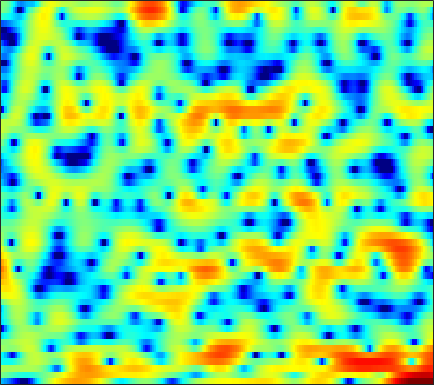

Values plotted in this chart, from the file beside it:
-6.2477, -6.8179, -7.6349, -8.5251, -9.2521, -10.313, -11.525, -12.599, -14.406, -16.692, -19.092, -19.434, -16.779, -13.254, -10.924, -8.2618, -6.0732, -4.652, -3.0037, -1.5638, -0.28527, 0.58116, 1.6223, 2.5471
-0.07452, -0.3625, -0.7516, -1.141, -1.434, -1.815, -2.183, -2.442, -2.755, -3.018, -3.2, -3.281, -3.283, -3.158, -2.981, -2.652, -2.243, -1.903, -1.426, -0.9398, -0.4526, -0.0881, 0.3956, 0.8904
1.283, 1.19, 1.103, 1.054, 1.04, 1.047, 1.079, 1.108, 1.165, 1.231, 1.29, 1.327, 1.361, 1.362, 1.335, 1.241, 1.071, 0.874, 0.4923, -0.06175, -0.8345, -1.599, -2.942, -4.755
-3.784, -3.73, -3.786, -3.878, -3.877, -3.65, -3.153, -2.619, -1.773, -0.8874, -0.0562, 0.4956, 1.12, 1.599, 1.861, 2.079, 2.156, 2.12, 1.948, 1.647, 1.216, 0.8214, 0.2205, -0.4066
-3.845, -4.501, -5.952, -8.248, -10.67, -13.87, -11.89, -8.738, -5.335, -2.885, -1.101, -0.08367, 0.9317, 1.61, 1.932, 2.152, 2.166, 2.067, 1.816, 1.467, 1.087, 0.8067, 0.5143, 0.3616
1.013, 0.8092, 0.5402, 0.3339, 0.2524, 0.2727, 0.4749, 0.7281, 1.162, 1.628, 2.065, 2.325, 2.548, 2.585, 2.47, 2.109, 1.488, 0.8313, -0.3601, -2, -4.215, -6.383, -9.91, -12.1
0.113, 0.1591, 0.2967, 0.5051, 0.7015, 0.9922, 1.298, 1.523, 1.802, 2.039, 2.206, 2.266, 2.256, 2.123, 1.936, 1.55, 0.9913, 0.4464, -0.4635, -1.557, -2.778, -3.706, -4.725, -5.213
-5.439, -4.874, -3.847, -2.737, -1.943, -0.9828, -0.1752, 0.3289, 0.8735, 1.281, 1.556, 1.68, 1.742, 1.71, 1.639, 1.476, 1.251, 1.052, 0.7754, 0.4943, 0.2331, 0.05478, -0.1397, -0.2821
-17.41, -12.28, -8.038, -5.224, -3.656, -2.064, -0.8787, -0.2157, 0.4227, 0.7983, 0.9564, 0.9517, 0.8137, 0.5605, 0.3286, 0.03651, -0.1575, -0.1983, -0.1041, 0.1267, 0.4382, 0.6986, 1.034, 1.318
-5.318, -4.612, -3.452, -2.239, -1.381, -0.382, 0.3858, 0.8016, 1.105, 1.103, 0.7735, 0.3042, -0.6612, -2.086, -3.485, -5.731, -7.794, -8.091, -6.359, -3.953, -1.882, -0.6339, 0.6735, 1.646
-5.21, -4.012, -2.54, -1.278, -0.4774, 0.4026, 1.034, 1.335, 1.5, 1.377, 0.949, 0.4126, -0.6083, -1.995, -3.298, -5.286, -7.009, -7.256, -5.919, -3.905, -2.056, -0.8799, 0.3733, 1.329
-6.247, -4.382, -2.465, -1.011, -0.1633, 0.6869, 1.249, 1.503, 1.628, 1.553, 1.286, 0.9671, 0.4299, -0.1809, -0.6347, -1.181, -1.536, -1.651, -1.586, -1.32, -0.8955, -0.525, -0.03182, 0.407
-1.128, -0.374, 0.5398, 1.304, 1.76, 2.182, 2.4, 2.436, 2.318, 2.014, 1.556, 1.126, 0.4556, -0.2807, -0.8432, -1.525, -2.074, -2.378, -2.599, -2.585, -2.374, -2.144, -1.776, -1.401
2.77, 3.126, 3.505, 3.753, 3.844, 3.821, 3.638, 3.389, 2.89, 2.186, 1.279, 0.4679, -0.8175, -2.344, -3.629, -5.499, -7.351, -8.428, -8.933, -8.324, -7.212, -6.363, -5.346, -4.537
4.765, 4.915, 4.984, 4.895, 4.724, 4.375, 3.876, 3.392, 2.615, 1.645, 0.4579, -0.6072, -2.301, -4.409, -6.39, -9.808, -14.56, -19.64, -21.1, -15.51, -12.22, -10.63, -9.162, -8.184
5.973, 5.869, 5.57, 5.107, 4.67, 3.985, 3.2, 2.564, 1.67, 0.7394, -0.2954, -1.151, -2.425, -3.857, -5.039, -6.719, -8.394, -9.484, -10.51, -11.12, -11.43, -11.49, -11.36, -11.16
7.466, 7.012, 6.184, 5.116, 4.168, 2.738, 1.285, 0.3124, -0.6812, -1.246, -1.52, -1.702, -2.069, -2.667, -3.287, -4.374, -5.748, -6.919, -8.82, -11.21, -13.84, -15.8, -17.17, -16.21
8.675, 7.955, 6.661, 4.903, 3.187, 0.1542, -4.298, -9.555, -15.2, -8.034, -4.228, -2.644, -1.528, -1.18, -1.3, -1.897, -2.971, -4.122, -6.15, -8.659, -11.9, -14.55, -16.4, -15.12
7.38, 6.71, 5.587, 4.192, 2.981, 1.182, -0.6745, -1.823, -2.597, -2.308, -1.497, -0.915, -0.3641, -0.1432, -0.231, -0.6319, -1.388, -2.15, -3.357, -4.835, -6.343, -7.429, -8.766, -9.892
5.419, 4.802, 3.892, 2.956, 2.294, 1.535, 1.016, 0.807, 0.71, 0.8128, 1.024, 1.171, 1.309, 1.295, 1.15, 0.7476, 0.1202, -0.4843, -1.536, -2.817, -4.265, -5.56, -7.552, -9.95
3.606, 2.61, 1.053, -0.5626, -1.554, -2.07, -1.565, -0.7995, 0.3565, 1.372, 2.172, 2.631, 3.025, 3.174, 3.138, 2.861, 2.352, 1.797, 0.8558, -0.2963, -1.732, -2.947, -4.726, -6.719
1.796, 0.4135, -2.24, -6.475, -12, -16.97, -7.614, -4.024, -0.9767, 1.038, 2.401, 3.127, 3.767, 4.082, 4.132, 3.977, 3.561, 3.074, 2.238, 1.14, -0.2037, -1.333, -3.051, -4.884
0.8876, 0.3025, -0.6039, -1.463, -1.918, -1.978, -1.409, -0.6918, 0.3938, 1.41, 2.265, 2.77, 3.249, 3.507, 3.547, 3.416, 3.053, 2.638, 1.862, 0.8314, -0.4628, -1.666, -3.611, -6.09
-0.1037, -0.1648, -0.2521, -0.3198, -0.3018, -0.1584, 0.1233, 0.4168, 0.8891, 1.388, 1.858, 2.16, 2.472, 2.661, 2.707, 2.615, 2.359, 2.049, 1.465, 0.6972, -0.2875, -1.157, -2.5, -4.052
-1.441, -1.375, -1.321, -1.258, -1.168, -0.9796, -0.6713, -0.3703, 0.08091, 0.5776, 1.057, 1.382, 1.751, 2.007, 2.126, 2.169, 2.087, 1.932, 1.621, 1.182, 0.6238, 0.1563, -0.5483, -1.278
-2.688, -2.836, -3.166, -3.499, -3.67, -3.631, -3.186, -2.636, -1.737, -0.7987, 0.05376, 0.6149, 1.221, 1.66, 1.892, 2.094, 2.174, 2.168, 2.09, 1.92, 1.687, 1.445, 1.074, 0.636
-2.909, -3.618, -5.131, -7.466, -9.752, -11.95, -9.846, -7.191, -4.173, -1.988, -0.4188, 0.4413, 1.234, 1.742, 1.962, 2.114, 2.183, 2.237, 2.316, 2.434, 2.528, 2.544, 2.457, 2.177
-1.127, -1.827, -3.246, -5.243, -6.948, -8.323, -7.008, -5.056, -2.644, -0.7595, 0.5478, 1.171, 1.596, 1.561, 1.269, 0.5921, -0.1239, -0.4167, -0.1333, 0.8206, 1.919, 2.654, 3.285, 3.493
-0.6824, -1.042, -1.604, -2.144, -2.438, -2.532, -2.27, -1.82, -1.042, -0.2898, 0.3013, 0.5372, 0.4838, -0.1947, -1.213, -3.638, -8.498, -17.68, -13.11, -4.739, -0.8624, 0.9778, 2.531, 3.381
-3.063, -3.528, -4.226, -4.939, -5.37, -5.606, -5.319, -4.761, -3.743, -2.679, -1.754, -1.232, -0.8497, -0.8325, -1.06, -1.616, -2.221, -2.421, -2.021, -0.9127, 0.4073, 1.307, 2.251, 2.889
-5.891, -6.657, -8.163, -10.41, -12.83, -16.78, -15.79, -12.16, -8.241, -5.379, -3.338, -2.176, -1.026, -0.2132, 0.2046, 0.6021, 0.9143, 1.127, 1.456, 1.793, 2.162, 2.397, 2.655, 2.793
-7.512, -7.873, -8.691, -9.921, -11.04, -12.13, -11.34, -9.558, -6.817, -4.415, -2.455, -1.271, 0.003168, 0.9661, 1.528, 2.093, 2.483, 2.683, 2.848, 2.906, 2.858, 2.759, 2.547, 2.24
-8.944, -8.182, -7.356, -6.694, -6.24, -5.541, -4.641, -3.83, -2.634, -1.373, -0.1741, 0.6329, 1.569, 2.315, 2.757, 3.173, 3.389, 3.432, 3.317, 3.051, 2.599, 2.172, 1.464, 0.6519
-9.653, -7.89, -6.167, -4.866, -4.054, -3.075, -2.131, -1.42, -0.4564, 0.4904, 1.382, 2.003, 2.728, 3.293, 3.591, 3.816, 3.827, 3.682, 3.273, 2.604, 1.679, 0.8098, -0.5851, -2.178
-5.832, -5.062, -4.212, -3.552, -3.1, -2.505, -1.787, -1.176, -0.2134, 0.7838, 1.759, 2.428, 3.183, 3.748, 4.027, 4.189, 4.099, 3.845, 3.253, 2.29, 0.9403, -0.3957, -2.657, -5.696
-2.107, -2.342, -2.855, -3.644, -4.35, -5.13, -5.132, -4.314, -2.598, -0.7152, 0.9321, 1.946, 3.003, 3.752, 4.125, 4.367, 4.32, 4.1, 3.542, 2.686, 1.439, 0.2473, -1.813, -4.444
0.1093, -0.6253, -2.053, -4.233, -6.73, -12.66, -23.09, -12.57, -6.144, -2.591, -0.2771, 0.9575, 2.138, 2.912, 3.274, 3.527, 3.545, 3.424, 3.086, 2.585, 1.922, 1.298, 0.3683, -0.658
1.541, 0.9673, 0.01978, -1.103, -1.98, -2.943, -3.328, -3.032, -2.18, -1.147, -0.241, 0.2792, 0.7658, 1.015, 1.082, 1.058, 0.9653, 0.8629, 0.724, 0.5433, 0.3936, 0.2822, 0.1675, 0.0702
2.493, 2.169, 1.732, 1.318, 1.031, 0.7327, 0.5279, 0.435, 0.3415, 0.2215, -0.02447, -0.3102, -0.8522, -1.54, -2.09, -2.786, -3.307, -3.527, -3.592, -3.443, -3.148, -2.765, -2.157, -1.394
2.115, 1.972, 1.919, 2, 2.074, 2.125, 2.104, 1.969, 1.641, 1.056, 0.1446, -0.8002, -2.488, -4.734, -6.78, -9.682, -11.45, -11.39, -10.61, -9.887, -9.422, -8.651, -6.961, -4.619
-2.219, -1.94, -0.8382, 0.4234, 1.249, 2.063, 2.539, 2.654, 2.501, 1.942, 0.9419, -0.1478, -2.184, -5.119, -8.11, -13.49, -17.3, -15.54, -13.74, -14.34, -18.77, -31.89, -14.92, -7.662
-23.99, -12.32, -5.967, -2.639, -0.9707, 0.5842, 1.548, 2.001, 2.216, 2.046, 1.499, 0.8489, -0.3308, -1.768, -2.963, -4.488, -5.749, -6.405, -6.96, -7.397, -7.441, -6.95, -5.567, -3.505
-5.27, -5.089, -4.125, -2.85, -1.869, -0.6848, 0.2857, 0.8354, 1.314, 1.506, 1.405, 1.155, 0.6105, -0.1134, -0.7469, -1.628, -2.48, -3.064, -3.666, -3.987, -3.965, -3.641, -2.867, -1.78
-4.424, -4.712, -4.501, -3.658, -2.79, -1.527, -0.3361, 0.3955, 1.187, 1.693, 1.921, 1.909, 1.674, 1.173, 0.6515, -0.2372, -1.31, -2.226, -3.533, -4.66, -5.253, -5.118, -4.07, -2.543
-9.483, -12.26, -12.15, -8.229, -5.614, -2.91, -0.8935, 0.2942, 1.492, 2.317, 2.805, 2.96, 2.891, 2.506, 2, 0.9923, -0.4636, -1.93, -4.675, -9.14, -18.87, -18.82, -8.89, -4.278
-8.876, -10.64, -10.6, -8.053, -5.958, -3.552, -1.599, -0.3896, 0.8756, 1.819, 2.447, 2.722, 2.825, 2.646, 2.311, 1.603, 0.5749, -0.4003, -1.933, -3.536, -4.606, -4.631, -3.554, -1.966
-5.942, -6.387, -6.382, -5.713, -4.897, -3.589, -2.238, -1.284, -0.1428, 0.7872, 1.49, 1.859, 2.146, 2.194, 2.085, 1.77, 1.29, 0.8555, 0.2572, -0.2705, -0.5987, -0.6681, -0.5286, -0.1678
-8.274, -8.911, -8.661, -7.472, -6.271, -4.591, -3.003, -1.925, -0.6561, 0.391, 1.216, 1.685, 2.111, 2.305, 2.314, 2.151, 1.826, 1.501, 1.007, 0.5183, 0.1133, -0.06901, -0.143, -0.01457
-16.43, -29.92, -17.67, -11.11, -8.243, -5.472, -3.362, -2.056, -0.5766, 0.6373, 1.602, 2.166, 2.699, 2.975, 3.007, 2.811, 2.341, 1.812, 0.8827, -0.2418, -1.404, -2.077, -2.383, -1.917
-7.933, -8.827, -8.8, -7.735, -6.624, -5.029, -3.439, -2.3, -0.8363, 0.4894, 1.629, 2.328, 3.033, 3.458, 3.561, 3.388, 2.807, 2.052, 0.5086, -1.875, -5.759, -10.76, -17.07, -8.022
-6.078, -6.928, -7.786, -8.222, -8.237, -7.753, -6.593, -5.364, -3.538, -1.733, -0.1227, 0.9061, 1.998, 2.748, 3.086, 3.22, 2.969, 2.519, 1.551, 0.1504, -1.514, -2.625, -3.18, -2.299
-9.092, -10.3, -12.08, -14.37, -16.73, -19.82, -16.74, -12.71, -8.472, -5.276, -2.806, -1.321, 0.2446, 1.393, 2.023, 2.57, 2.821, 2.839, 2.673, 2.345, 1.972, 1.728, 1.538, 1.526
-14.61, -15.22, -15.59, -16.23, -16.94, -17.32, -15.26, -12.59, -9.155, -6.242, -3.863, -2.385, -0.7455, 0.5581, 1.332, 2.128, 2.681, 2.951, 3.147, 3.199, 3.123, 3.006, 2.801, 2.544
-31.86, -21.41, -16.31, -13.76, -12.46, -11.01, -9.514, -8.289, -6.602, -4.898, -3.284, -2.154, -0.7913, 0.4046, 1.177, 2.045, 2.714, 3.085, 3.41, 3.554, 3.519, 3.387, 3.065, 2.595
-9.724, -9.732, -9.219, -8.443, -7.883, -7.186, -6.494, -5.965, -5.111, -4.108, -2.964, -2.05, -0.8205, 0.3569, 1.173, 2.119, 2.893, 3.345, 3.765, 3.946, 3.896, 3.69, 3.173, 2.377
-2.795, -3.099, -3.453, -3.826, -4.17, -4.737, -5.441, -5.972, -6.366, -6.017, -4.821, -3.615, -1.92, -0.3559, 0.6878, 1.881, 2.86, 3.465, 4.073, 4.426, 4.482, 4.293, 3.696, 2.609
0.1407, -0.1437, -0.6911, -1.544, -2.428, -4.104, -6.659, -9.538, -16.7, -20.61, -11.2, -7.625, -4.619, -2.625, -1.47, -0.1412, 1.045, 1.877, 2.863, 3.662, 4.153, 4.29, 4.116, 3.48
0.1066, 0.05565, -0.2752, -0.9047, -1.605, -2.87, -4.512, -5.921, -7.607, -8.325, -7.816, -7.166, -6.511, -6.285, -6.265, -5.881, -4.518, -3.043, -0.9587, 0.8329, 2.199, 2.926, 3.503, 3.694
